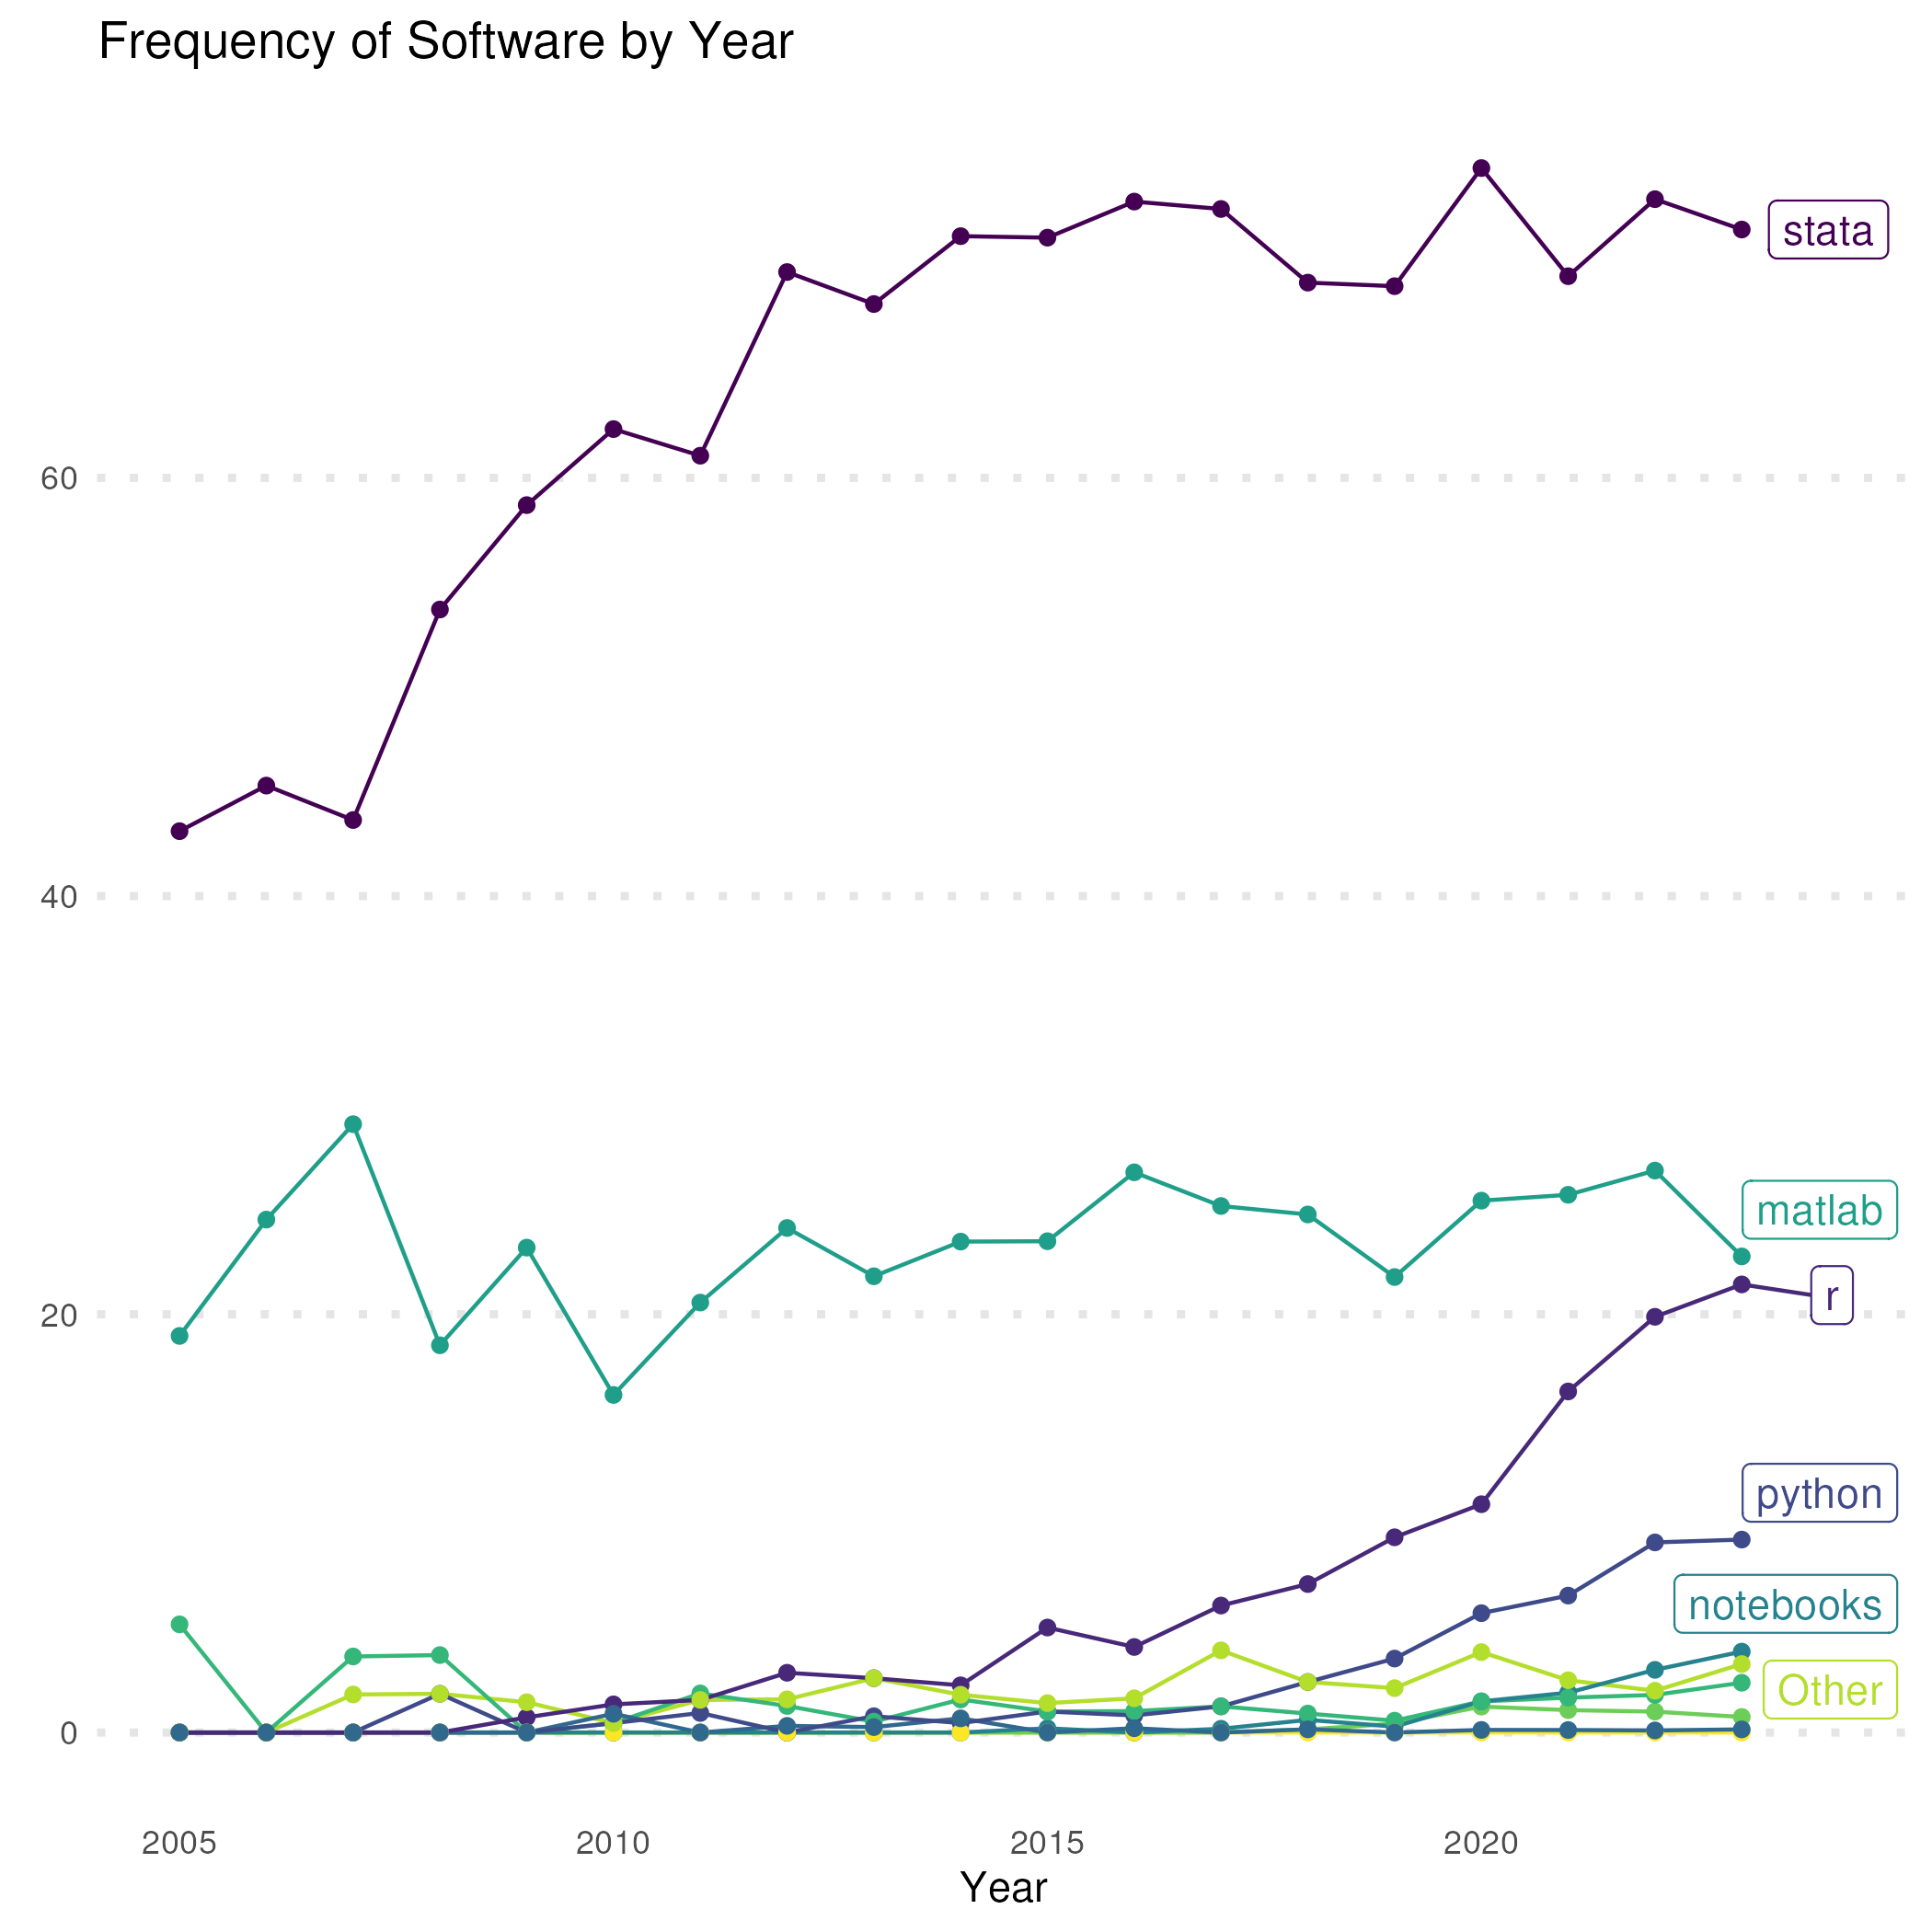

Values plotted in this chart, from the file beside it:
, year, articles, value, software, Percent
1, 2005, 58, 0, python, 0
2, 2005, 58, 0, julia, 0
3, 2005, 58, 0, notebooks, 0
4, 2005, 58, 0, r, 0
5, 2005, 58, 25, stata, 43.1
6, 2005, 58, 11, matlab, 18.97
7, 2005, 58, 3, mathematica, 5.172
8, 2005, 58, 0, ampl, 0
9, 2005, 58, 0, dynare, 0
10, 2005, 58, 0, ox, 0
11, 2006, 53, 0, python, 0
12, 2006, 53, 0, julia, 0
13, 2006, 53, 0, notebooks, 0
14, 2006, 53, 0, r, 0
15, 2006, 53, 24, stata, 45.28
16, 2006, 53, 13, matlab, 24.53
17, 2006, 53, 0, mathematica, 0
18, 2006, 53, 0, ampl, 0
19, 2006, 53, 0, dynare, 0
20, 2006, 53, 0, ox, 0
21, 2007, 55, 0, python, 0
22, 2007, 55, 0, julia, 0
23, 2007, 55, 0, notebooks, 0
24, 2007, 55, 0, r, 0
25, 2007, 55, 24, stata, 43.64
26, 2007, 55, 16, matlab, 29.09
27, 2007, 55, 2, mathematica, 3.636
28, 2007, 55, 0, ampl, 0
29, 2007, 55, 1, dynare, 1.818
30, 2007, 55, 0, ox, 0
31, 2008, 54, 1, python, 1.852
32, 2008, 54, 0, julia, 0
33, 2008, 54, 0, notebooks, 0
34, 2008, 54, 0, r, 0
35, 2008, 54, 29, stata, 53.7
36, 2008, 54, 10, matlab, 18.52
37, 2008, 54, 2, mathematica, 3.704
38, 2008, 54, 0, ampl, 0
39, 2008, 54, 1, dynare, 1.852
40, 2008, 54, 0, ox, 0
41, 2009, 138, 0, python, 0
42, 2009, 138, 0, julia, 0
43, 2009, 138, 0, notebooks, 0
44, 2009, 138, 1, r, 0.7246
45, 2009, 138, 81, stata, 58.7
46, 2009, 138, 32, matlab, 23.19
47, 2009, 138, 0, mathematica, 0
48, 2009, 138, 0, ampl, 0
49, 2009, 138, 2, dynare, 1.449
50, 2009, 138, 0, ox, 0
51, 2010, 223, 1, python, 0.4484
52, 2010, 223, 0, julia, 0
53, 2010, 223, 0, notebooks, 0
54, 2010, 223, 3, r, 1.345
55, 2010, 223, 139, stata, 62.33
56, 2010, 223, 36, matlab, 16.14
57, 2010, 223, 1, mathematica, 0.4484
58, 2010, 223, 0, ampl, 0
59, 2010, 223, 1, dynare, 0.4484
60, 2010, 223, 2, ox, 0.8969
... 130 more rows
